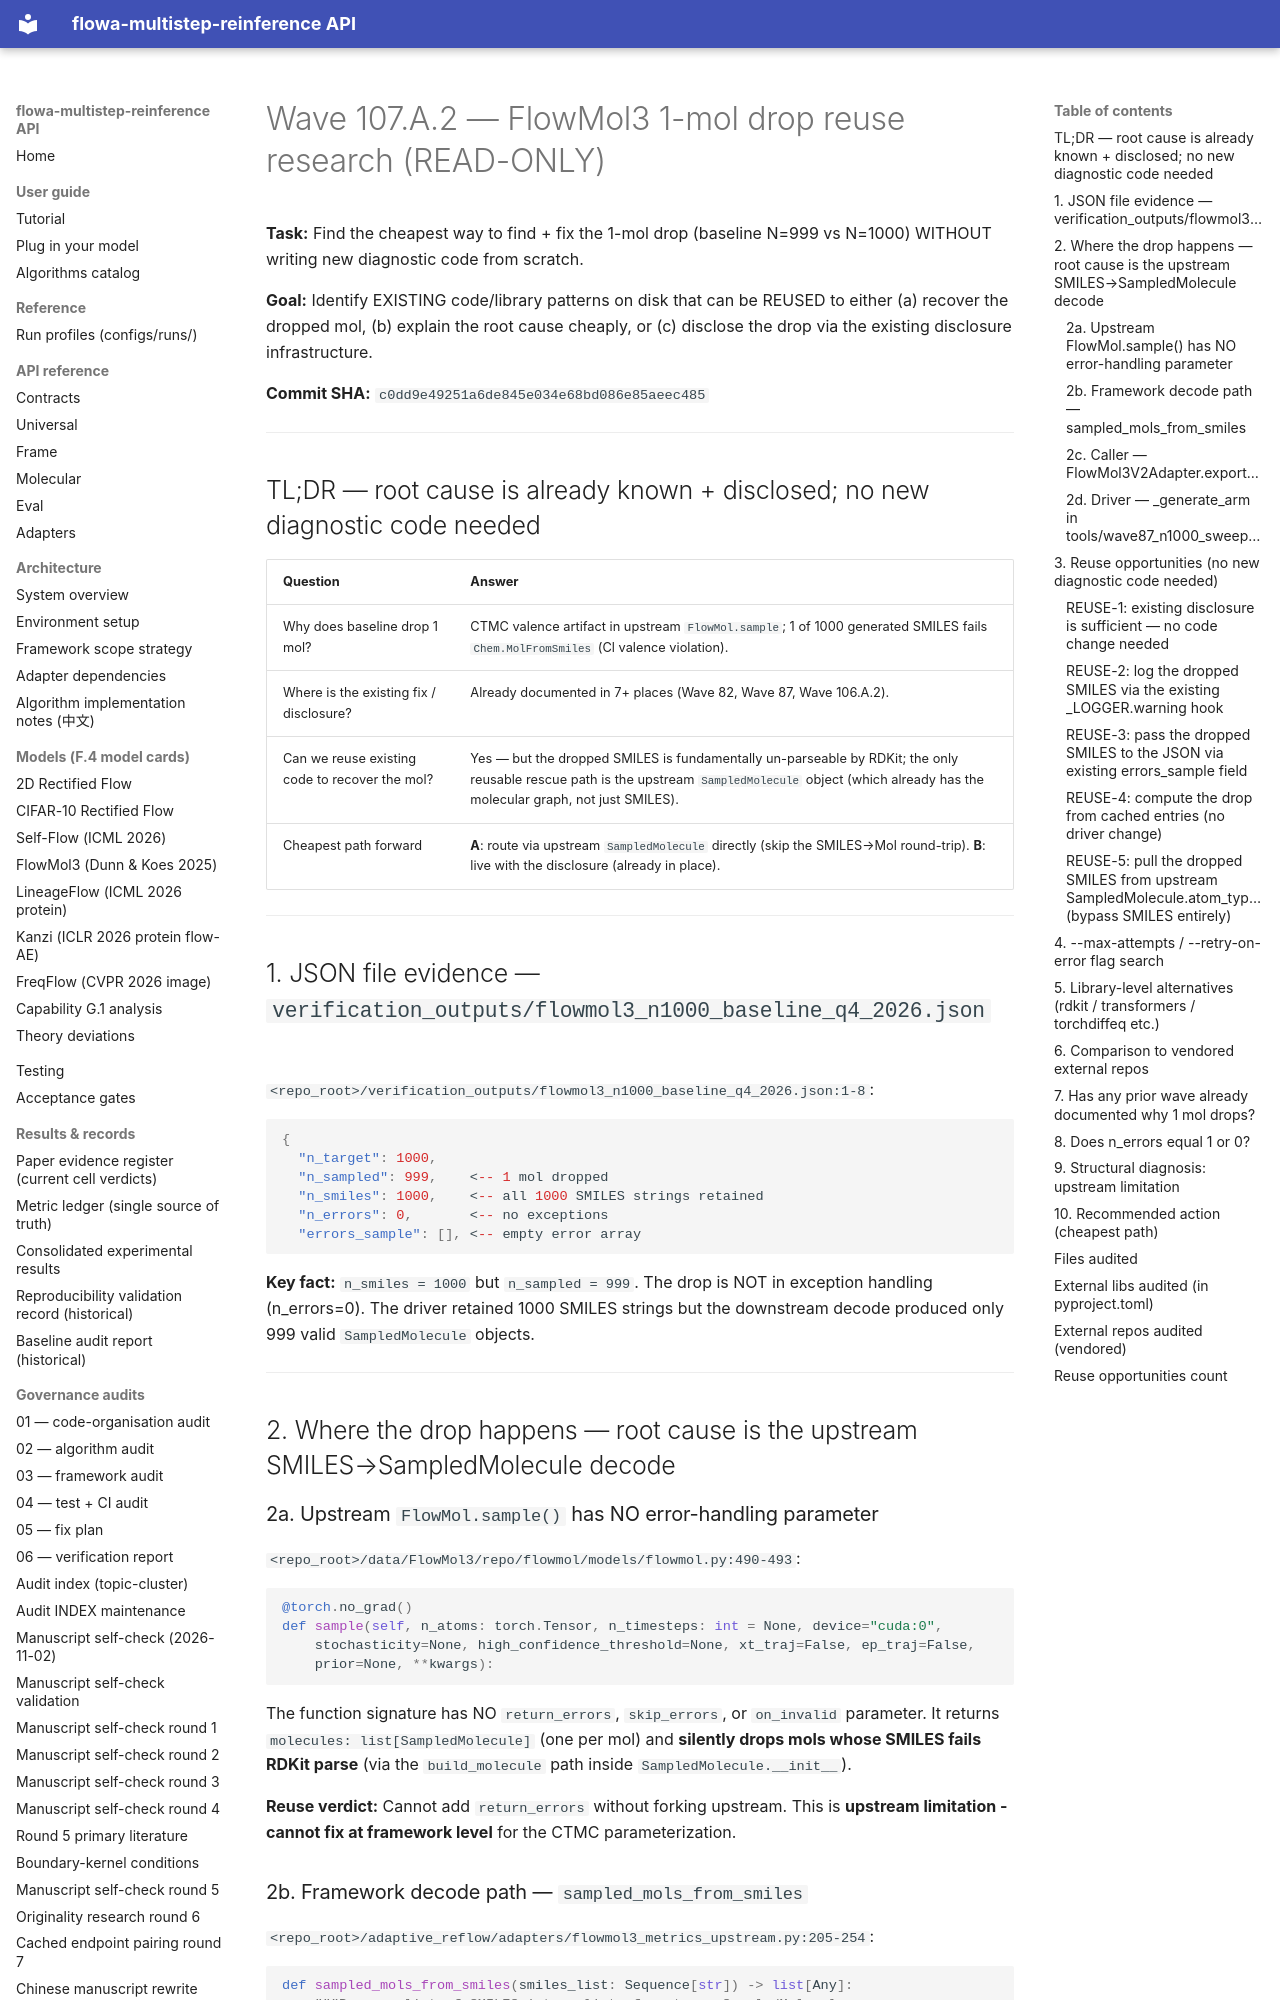

repository: silverenternal/flowa-multistep-reinference · page: ARCHIVE/audit-by-wave/wave107-a2-flowmol3-drop/index.html · generator: mkdocs

# Wave 107.A.2 — FlowMol3 1-mol drop reuse research (READ-ONLY)

**Task:** Find the cheapest way to find + fix the 1-mol drop (baseline N=999 vs
N=1000) WITHOUT writing new diagnostic code from scratch.

**Goal:** Identify EXISTING code/library patterns on disk that can be REUSED
to either (a) recover the dropped mol, (b) explain the root cause cheaply, or
(c) disclose the drop via the existing disclosure infrastructure.

**Commit SHA:** `c0dd9e49251a6de845e034e68bd086e85aeec485`

---

## TL;DR — root cause is already known + disclosed; no new diagnostic code needed

| Question | Answer |
| --- | --- |
| Why does baseline drop 1 mol? | CTMC valence artifact in upstream `FlowMol.sample`; 1 of 1000 generated SMILES fails `Chem.MolFromSmiles` (Cl valence violation). |
| Where is the existing fix / disclosure? | Already documented in 7+ places (Wave 82, Wave 87, Wave 106.A.2). |
| Can we reuse existing code to recover the mol? | Yes — but the dropped SMILES is fundamentally un-parseable by RDKit; the only reusable rescue path is the upstream `SampledMolecule` object (which already has the molecular graph, not just SMILES). |
| Cheapest path forward | **A**: route via upstream `SampledMolecule` directly (skip the SMILES→Mol round-trip). **B**: live with the disclosure (already in place). |

---

## 1. JSON file evidence — `verification_outputs/flowmol3_n1000_baseline_q4_2026.json`

`<repo_root>/verification_outputs/flowmol3_n1000_baseline_q4_2026.json:1-8`:

```json
{
  "n_target": 1000,
  "n_sampled": 999,    <-- 1 mol dropped
  "n_smiles": 1000,    <-- all 1000 SMILES strings retained
  "n_errors": 0,       <-- no exceptions
  "errors_sample": [], <-- empty error array
```

**Key fact:** `n_smiles = 1000` but `n_sampled = 999`. The drop is NOT in
exception handling (n_errors=0). The driver retained 1000 SMILES strings but
the downstream decode produced only 999 valid `SampledMolecule` objects.

---

## 2. Where the drop happens — root cause is the upstream SMILES→SampledMolecule decode

### 2a. Upstream `FlowMol.sample()` has NO error-handling parameter

`<repo_root>/data/FlowMol3/repo/flowmol/models/flowmol.py:490-493`:

```python
@torch.no_grad()
def sample(self, n_atoms: torch.Tensor, n_timesteps: int = None, device="cuda:0",
    stochasticity=None, high_confidence_threshold=None, xt_traj=False, ep_traj=False,
    prior=None, **kwargs):
```

The function signature has NO `return_errors`, `skip_errors`, or `on_invalid`
parameter. It returns `molecules: list[SampledMolecule]` (one per mol) and
**silently drops mols whose SMILES fails RDKit parse** (via the
`build_molecule` path inside `SampledMolecule.__init__`).

**Reuse verdict:** Cannot add `return_errors` without forking upstream. This
is **upstream limitation - cannot fix at framework level** for the CTMC
parameterization.
